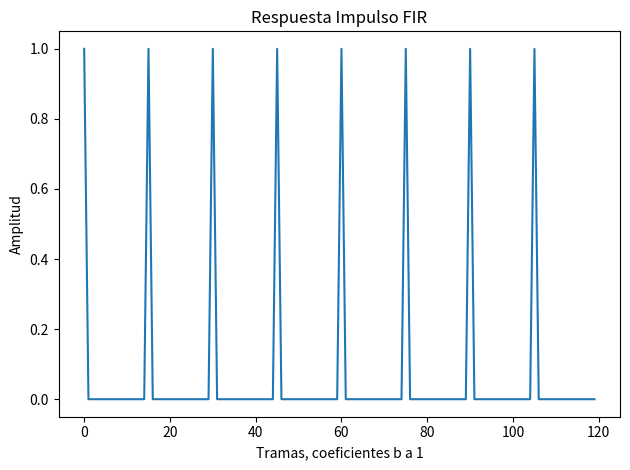

Write the Python code that produced this figure.
# inpulse response FIR, g = 0.8, delay 10--12
import numpy as np
from scipy.signal import lfilter
import matplotlib.pyplot as plt

# Inpulse response a = 0.8, delay 15
# inpulso
I = np.zeros(120)
I[0] = 1
# coeficientes b
bi = np.zeros(120)
bi[0] = 1
bi[15] = 1 #0.8
bi[30] = 1 #0.6 # mayor atenuación
bi[45] = 1 #0.4
bi[60] = 1 #0.2
bi[75] = 1 #0.1
bi[90] = 1
bi[105] = 1

impulse_response = lfilter(bi, 1, I)

plt.plot(impulse_response)
plt.title('Respuesta Impulso FIR')
plt.xlabel('Tramas, coeficientes b a 1')
#plt.xlabel('a = 1, b = [1,0,..,0.8,...,0.6,0,0...]')
plt.ylabel('Amplitud')
#plt.grid(True)
plt.tight_layout()
plt.show()